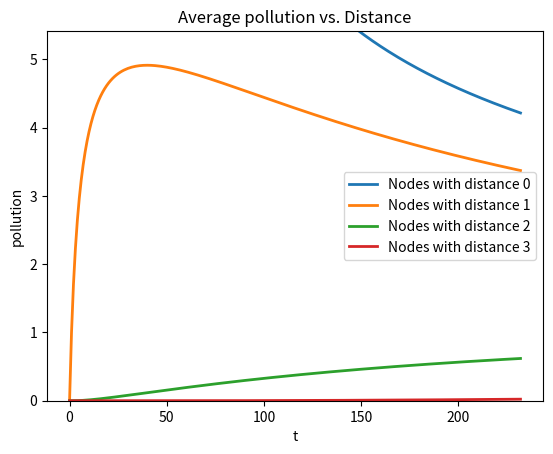
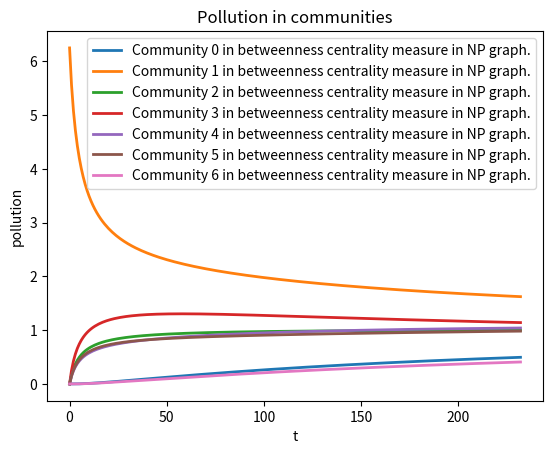
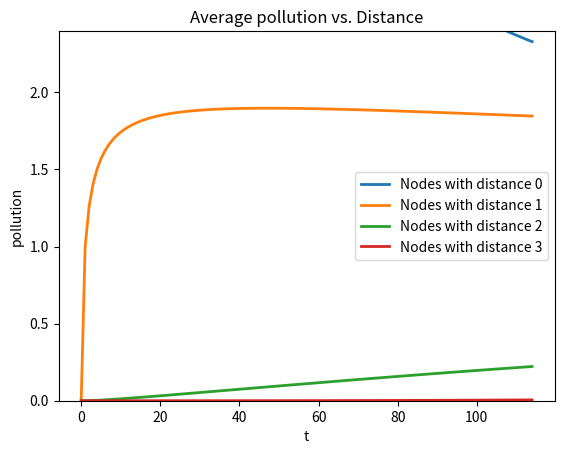
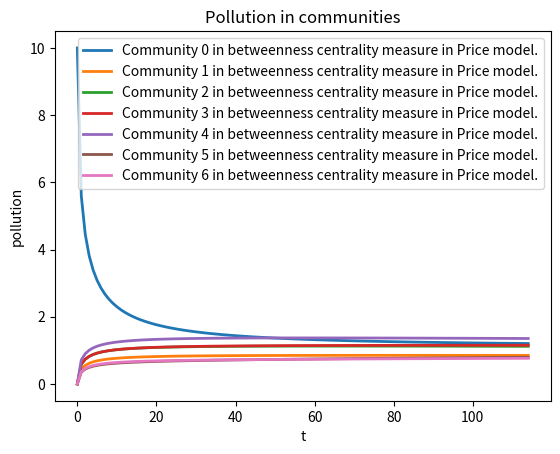

Recreate these plots in Python, in order.
# Eilson He
#CS 360 Final Final Project

"""
A model simulating how an instant particular pollution will spread between cities.
This algorithm assumes that pollution remains constant in one period, i.e.
the sum of all pollution from one source is equal to the decrease of pollution
in the same city. This description might not be realistic, but it will help us
analyze the spreading pattern in a particular network.
"""

import networkx as nx
import random
import copy
import numpy
from statistics import mean
import matplotlib.pyplot as plt

#generate a random weighted directed graph
def np_graph(n, p):
    G = nx.Graph()
    #i['pollution'] records the current pollution in city i. i['phi'] represents the new pollution generated by city i per turn.
    for i in range(n):
        G.add_node(i, pollution = 0)
    for x in range(n):
        for y in range(x + 1, n):
            if random.random() < p:
                G.add_edge(x, y)
    print('NP_Graph generated')
    return G

def price_model(n, n0, c, r):
    G = nx.Graph()
    #i['pollution'] records the current pollution in city i. i['phi'] represents the new pollution generated by city i per turn.
    for i in range(n):
        G.add_node(i, pollution = 0)
    nodes = [node for node in range(n0) for _ in range(c + r)]
    for n1 in range(n0, n):
        targets = set()
        while len(targets) < c:
            x = random.choice(nodes)
            targets.add(x)
        for n2 in targets:
            G.add_edge(n1, n2)
        nodes += targets
        for _ in range(r):
            nodes.append(n1)
    print('Price_model generated')
    return G

def spread(G, alpha):
    """
    G: network
    alpha: a modifying factor depending on the specific pollution
    return the pollution distribution at the end of the turn.
    """
    temp_poll = [G.nodes[i]['pollution'] for i in range(G.number_of_nodes())]
    nodes = list(G.nodes)
    for curr_node in nodes:
        for dest in G.neighbors(curr_node):
            transfer = min(G.nodes[curr_node]['pollution'], alpha * (G.nodes[curr_node]['pollution'] - G.nodes[dest]['pollution']) * G.nodes[curr_node]['pollution'])
            temp_poll[curr_node] -= transfer
            temp_poll[dest] += transfer
    return temp_poll

def distance_k(G, source):
    """
    G: network
    source: source node
    return a dict of all nodes with distance l away from the source
    """
    n = G.number_of_nodes()
    d = [-1 for _ in range(n)]
    d[source] = 0
    dis = {0: [source]}
    queue = [source]
    while queue:
        lst = dis.keys()
        s = queue.pop(0)
        for node in G.neighbors(s):
            if d[node] == -1:
                d[node] = d[s] + 1
                if d[node] not in lst:
                    dis[d[node]] = []
                dis[d[node]].append(node)
                queue.append(node)
    return dis

def modularity_maximization(G):
    """
    G: network
    return: dictionary comm_to_nodes
    """
    n = G.number_of_nodes()
    m = G.number_of_edges()

    # initialization
    G_comms = nx.Graph()
    G_comms.add_nodes_from(range(n))
    for i,j in G.edges():
        G_comms.add_edge(i, j, w=1/m)
    comm_to_stubs = { i: G.degree(i)/(2*m) for i in G.nodes() }
    comm_to_nodes = { i:[i] for i in G.nodes()}

    while True:

        # find two communities to merge
        best_delta = 0
        best_comms = (-1,-1)
        for a,b in G_comms.edges():
            e_ab = G_comms[a][b]['w']
            s_a = comm_to_stubs[a]
            s_b = comm_to_stubs[b]
            delta = e_ab - 2*s_a*s_b
            if delta > best_delta:
                best_delta = delta
                best_comms = (a,b)

        if best_delta == 0:
            # can't improve modularity anymore
            break

        # merge the two communities that give best increase in Q
        a,b = best_comms
        for c in G_comms.neighbors(a):
            if c == b:
                continue
            if G_comms.has_edge(b,c):
                G_comms[b][c]['w'] += G_comms[a][c]['w']
            else:
                G_comms.add_edge(b, c, w=G_comms[a][c]['w'])

        comm_to_stubs[b] += comm_to_stubs[a]
        comm_to_nodes[b] = comm_to_nodes[a] + comm_to_nodes[b]

        del comm_to_stubs[a]
        del comm_to_nodes[a]
        G_comms.remove_node(a)

    return comm_to_nodes

alpha = 1 / 10000

n = 100
c, r = (n - 1) // 18, n // 100
n0 = n // 10
p = 2 * c * (n - n0) / (n * (n - 1))     #set NP and Price model with equal edges
s = n
l = ['betweenness']
np = np_graph(n, p)
pm = price_model(n, n0, c, r)
graphs = [np, pm]
for graph in graphs:
    print('Finding communities')

    #community detection
    comm_class = list(modularity_maximization(np).values())
    print('Communities found')
    for method in l:
        name = 'NP graph.' if graph == np else 'Price model.'
        print('Running for ' + method + ' centrality in ' + str(graph) + name)
        G = copy.deepcopy(graph)
        t = 0

        #get the list sorted in the order of the given centrality
        map = eval('nx.%s_centrality(G)'%method)
        source = max(map, key = map.get)
        G.nodes[source]['pollution'] = s
        distances = distance_k(G, source)
        max_dis = len(distances.keys())

        #pollution in different communities
        comm_poll = [[] for _ in range(len(comm_class))]
        #average pollution of nodes with distance i
        pollutions = [[] for _ in range(max_dis)]
        done = False
        while not done:
            final_poll = spread(G, alpha)
            done = True
            #test if we should stop spreading as little pollution trasfers between nodes.
            for i in range(n):
                done = done and abs(G.nodes[i]['pollution'] - final_poll[i]) <= s / 10000
            for i in range(max_dis):
                pollutions[i].append(mean([G.nodes[j]['pollution'] for j in distances[i]]))
            for comm in range(len(comm_class)):
                comm_poll[comm].append(mean([G.nodes[i]['pollution'] for i in comm_class[comm]]))
            #update new pollutions
            for node in G.nodes:
                G.nodes[node]['pollution'] = final_poll[node]
            t += 1

            if t % 100 == 0:
                print('Running for the ' + str(t) + 'th time.')
        print('Completed.')

        times = [i for i in range(t)]
        #print('Max pollution happens in turn ' + str(pollution_target.index(max(pollution_target))))

        fig1, ax1 = plt.subplots()
        for i in range(max_dis):
            ax1.plot(times, pollutions[i], linewidth = 2, label = 'Nodes with distance ' + str(i))
        ax1.set_title('Average pollution vs. Distance')
        ax1.set_xlabel('t')
        ax1.set_ylabel('pollution')
        ax1.set_ylim(bottom = 0, top = max(pollutions[1]) + 0.5)
        fig2, ax2 = plt.subplots()
        for comm in range(len(comm_poll)):
            ax2.plot(times, comm_poll[comm], linewidth = 2, label = 'Community ' + str(comm) + ' in ' + method + ' centrality measure in ' + name)
        ax2.set_title('Pollution in communities')
        ax2.set_xlabel('t')
        ax2.set_ylabel('pollution')

    ax1.legend()
    fig1.savefig('centrality_' + name + 'pdf')
    ax2.legend()
    fig2.savefig('communities_' + name + 'pdf')
